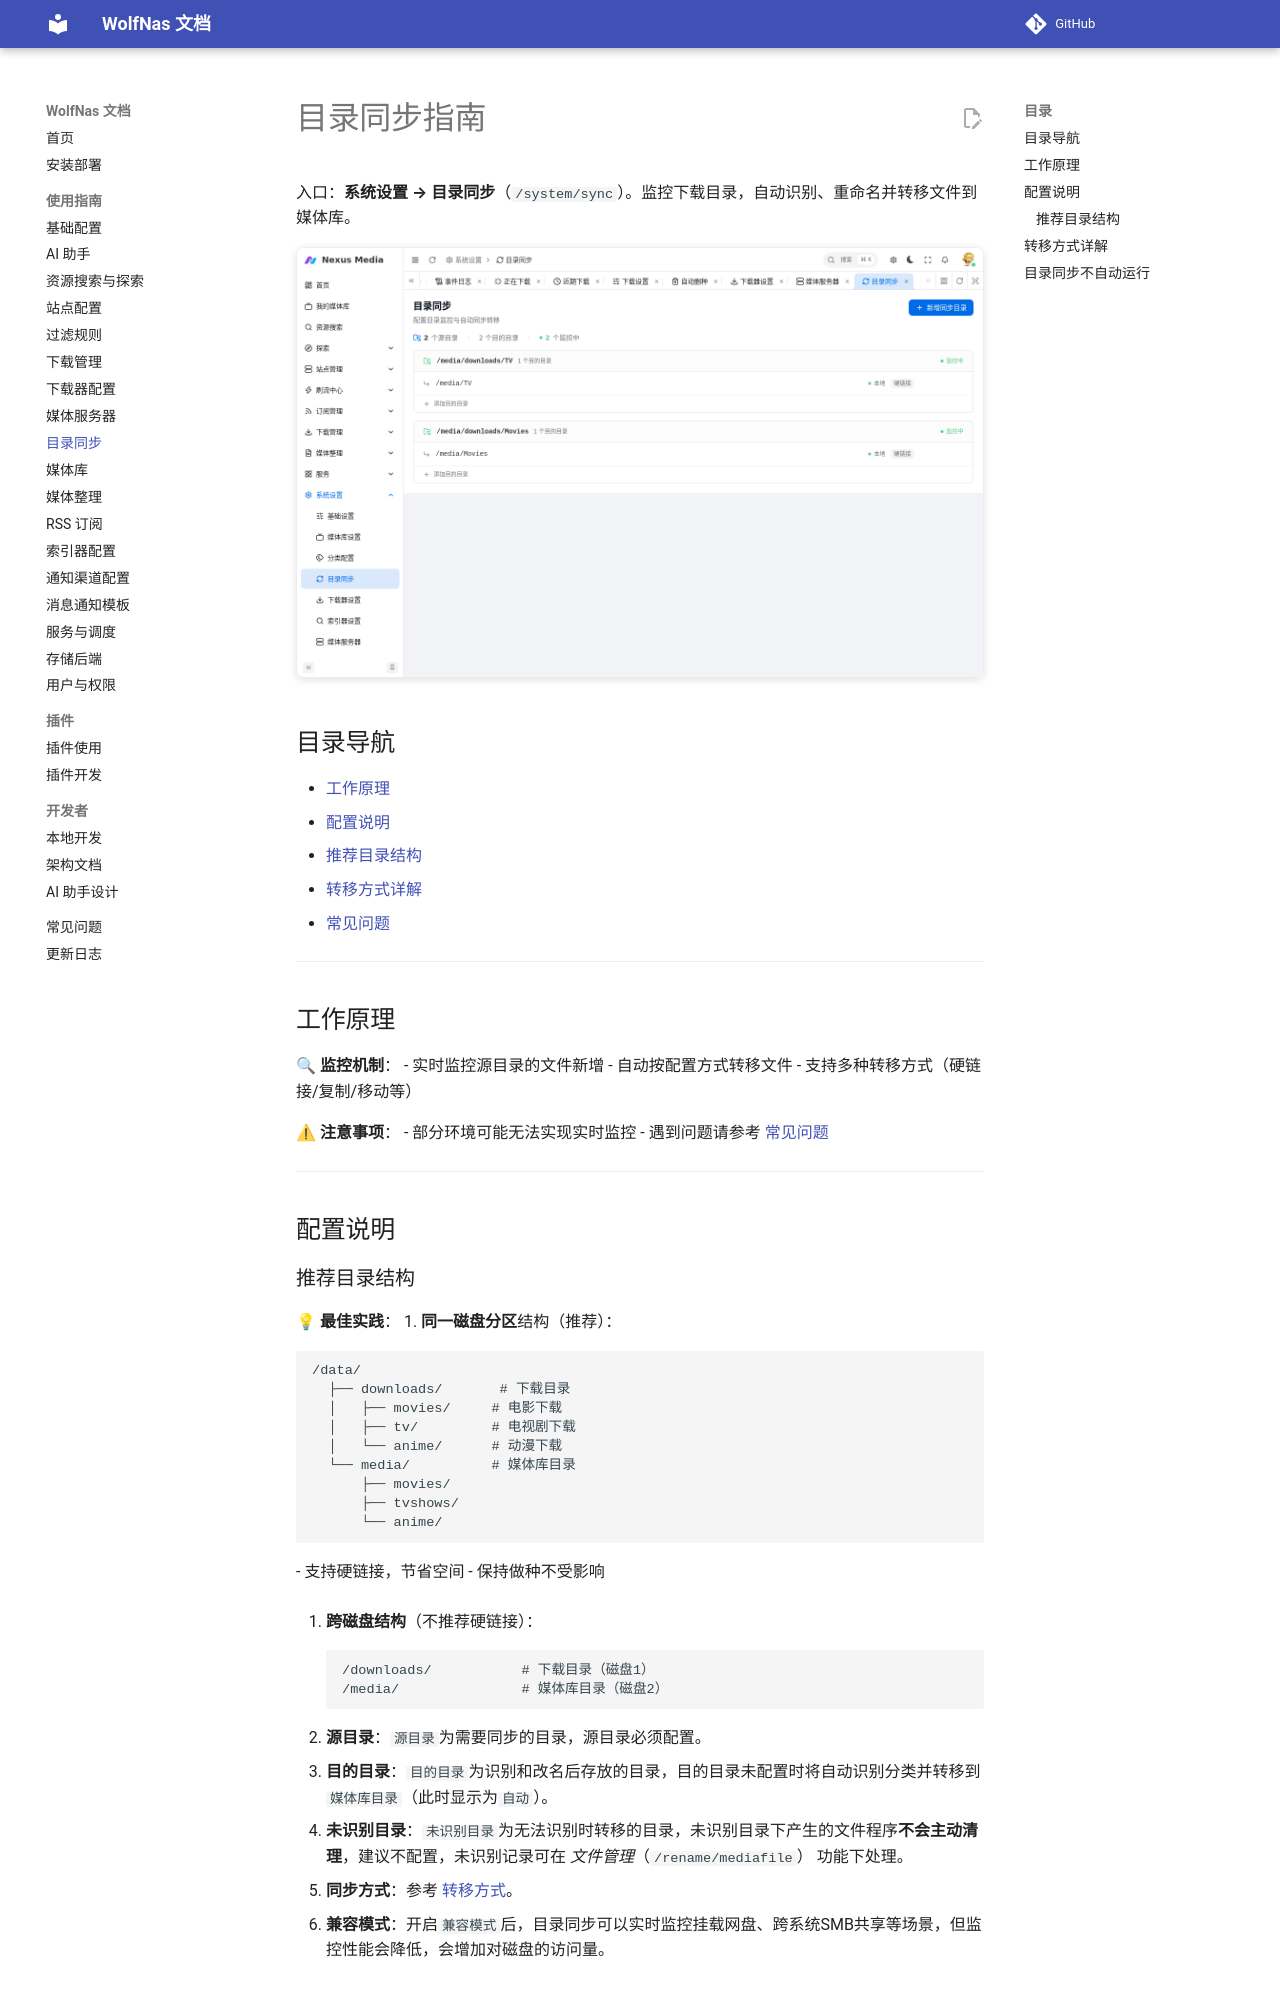

repository: sjh00/wolf-nas-tools · page: directory_sync/index.html · generator: mkdocs

# 目录同步指南

入口：**系统设置 → 目录同步**（`/system/sync`）。监控下载目录，自动识别、重命名并转移文件到媒体库。

![目录同步](assets/images/system/sync.png){ .screenshot }

## 目录导航
- [工作原理](#工作原理)
- [配置说明](#配置说明)
  - [推荐目录结构](#推荐目录结构)
  - [转移方式详解](#转移方式详解)
- [常见问题](faq.md)

---

## 工作原理

🔍 **监控机制**：
- 实时监控源目录的文件新增
- 自动按配置方式转移文件
- 支持多种转移方式（硬链接/复制/移动等）

⚠ **注意事项**：
- 部分环境可能无法实现实时监控
- 遇到问题请参考 [常见问题](faq.md)

---

## 配置说明

### 推荐目录结构

💡 **最佳实践**：
1. **同一磁盘分区**结构（推荐）：
   ```
   /data/
     ├── downloads/       # 下载目录
     │   ├── movies/     # 电影下载
     │   ├── tv/         # 电视剧下载
     │   └── anime/      # 动漫下载
     └── media/          # 媒体库目录
         ├── movies/
         ├── tvshows/
         └── anime/
   ```
   - 支持硬链接，节省空间
   - 保持做种不受影响

2. **跨磁盘结构**（不推荐硬链接）：
   ```
   /downloads/           # 下载目录（磁盘1）
   /media/               # 媒体库目录（磁盘2）
   ```

- **源目录**：`源目录`为需要同步的目录，源目录必须配置。
- **目的目录**：`目的目录`为识别和改名后存放的目录，目的目录未配置时将自动识别分类并转移到`媒体库目录`（此时显示为`自动`）。
- **未识别目录**：`未识别目录`为无法识别时转移的目录，未识别目录下产生的文件程序**不会主动清理**，建议不配置，未识别记录可在 *文件管理*（`/rename/mediafile`） 功能下处理。
- **同步方式**：参考 [转移方式](#转移方式详解)。
- **兼容模式**：开启`兼容模式`后，目录同步可以实时监控挂载网盘、跨系统SMB共享等场景，但监控性能会降低，会增加对磁盘的访问量。
